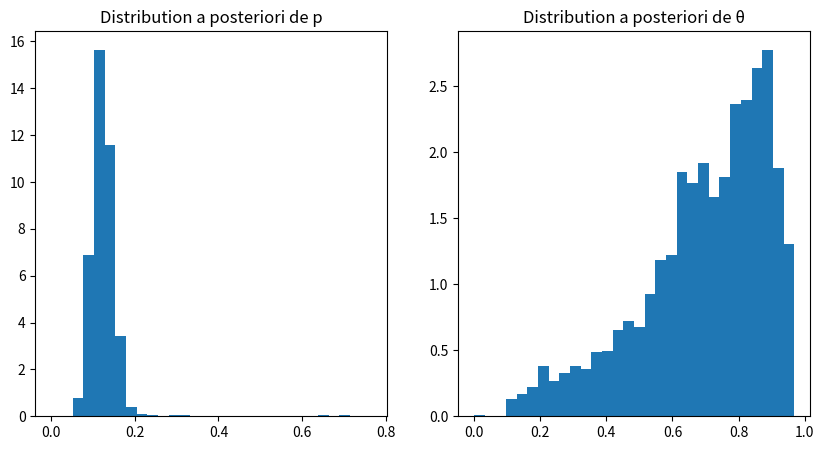

Source code (Python):

import numpy as np
import scipy.stats as stats
import matplotlib.pyplot as plt
from scipy.stats import norm
from math import comb

# Fonction logit et inverse logit
def logit(x):
    return np.log(x / (1 - x))

def inv_logit(x):
    return 1 / (1 + np.exp(-x))


def log_posterior(alpha, prior_mu, prior_sd, health_status, y,t,p) :
    
    return np.log(norm.pdf(alpha, prior_mu, prior_sd)) + np.sum(np.log((health_status == 1).astype(int)*(y == 0).astype(int) + (health_status == 0).astype(int)*(p)**y*(1-p)**(t-y)))



import numpy as np
import scipy.stats as stats
import matplotlib.pyplot as plt

# Données
x = np.array([6, 9, 17, 22, 7, 5, 5, 14, 9, 7, 9, 51])  # PVCs avant traitement
y = np.array([5, 2, 0, 0, 2, 1, 0, 0, 0, 0, 13, 0])   # PVCs après traitement
t = x + y                        # Total des observations

# Hyperparamètres des lois a priori
mu_alpha, sigma_alpha = 0, 2  # Pour logit(p)
mu_delta, sigma_delta = 0, 2  # Pour logit(theta)

# Initialisation des chaînes MCMC
n_iter = 5000
alpha_chain = np.zeros(n_iter)
delta_chain = np.zeros(n_iter)
p_chain = np.zeros(n_iter)
theta_chain = np.zeros(n_iter)

# Valeurs initiales
alpha_chain[0] = np.random.normal(mu_alpha, sigma_alpha)
delta_chain[0] = np.random.normal(mu_delta, sigma_delta)

# Fonction logit et inverse logit
def logit(x):
    return np.log(x / (1 - x))

def inv_logit(x):
    return 1 / (1 + np.exp(-x))

# Algorithme Metropolis-Hastings
for i in range(1, n_iter):
    # Propositions
    alpha_prop = np.random.normal(alpha_chain[i-1], 0.1)
    delta_prop = np.random.normal(delta_chain[i-1], 0.1)
    
    # Transformations
    p_prop = inv_logit(alpha_prop)
    theta_prop = inv_logit(delta_prop)
    
    # Calcul de la vraisemblance
    likelihood_current = np.prod(stats.binom.pmf(y, t, inv_logit(alpha_chain[i-1])))
    likelihood_proposed = np.prod(stats.binom.pmf(y, t, p_prop))
    
    # Calcul des a priori
    prior_current = stats.norm.pdf(alpha_chain[i-1], mu_alpha, sigma_alpha) * stats.norm.pdf(delta_chain[i-1], mu_delta, sigma_delta)
    prior_proposed = stats.norm.pdf(alpha_prop, mu_alpha, sigma_alpha) * stats.norm.pdf(delta_prop, mu_delta, sigma_delta)
    
    # Ratio d'acceptation
    acceptance_ratio = (likelihood_proposed * prior_proposed) / (likelihood_current * prior_current)
    
    # Acceptation ou rejet
    if np.random.rand() < min(1, acceptance_ratio):
        alpha_chain[i] = alpha_prop
        delta_chain[i] = delta_prop
    else:
        alpha_chain[i] = alpha_chain[i-1]
        delta_chain[i] = delta_chain[i-1]
    
    p_chain[i] = inv_logit(alpha_chain[i])
    theta_chain[i] = inv_logit(delta_chain[i])

# Tracé des distributions a posteriori
plt.figure(figsize=(10, 5))
plt.subplot(1, 2, 1)
plt.hist(p_chain, bins=30, density=True)
plt.title("Distribution a posteriori de p")

plt.subplot(1, 2, 2)
plt.hist(theta_chain, bins=30, density=True)
plt.title("Distribution a posteriori de θ")
plt.show()

# Données
x = np.array([6, 9, 17, 22, 7, 5, 5, 14, 9, 7, 9, 51])  # PVCs avant traitement
y = np.array([5, 2, 0, 0, 2, 1, 0, 0, 0, 0, 13, 0])   # PVCs après traitement
t = x + y                        # Total des observations

def heart_mixture_sampler(n_iter,x,y,t,) : 
    # Données
    n_individual = len(x)
    
    # Variance des noyaux de propositions
    proposal_sd_alpha = 0.5
    proposal_sd_delta = 0.5

    # Hyperparamètres des lois a priori
    prior_mu_alpha, prior_sd_alpha = 0, 2  # Pour logit(p), A REVOIR COMMENT ON CHOISIT NOTRE PRIOR 
    prior_mu_delta, prior_sd_delta = 0, 2  # Pour logit(theta)

    # Initialisation des chaînes MCMC
    alpha_chain = np.zeros(n_iter)
    delta_chain = np.zeros(n_iter)
    beta_chain = np.zeros(n_iter)
    p_chain = np.zeros(n_iter)
    theta_chain = np.zeros(n_iter)
    health_status = (y == 0).astype(int) ## 1 if healthy, 0 if not
    
    beta_chain[0] = np.exp(alpha_chain[0])
    p_chain[0] = beta_chain[0] / (1 + beta_chain[0])
    theta_chain[0] = inv_logit(delta_chain[0])
    
    # On mets à jours les paramètres
    for t in range(1,n_iter) :
        # Mise à jour de alpha via Metropolis-Hastings
        alpha_prop = alpha_chain[t-1] + np.random.normal(0, proposal_sd_alpha) ### A revoir comment on choisit la variance du noyau de proposition 
        acceptance_ratio = np.exp(log_posterior(alpha_prop, prior_mu_alpha, prior_sd_alpha, health_status, y,t,p_chain[t-1]) - log_posterior(alpha_chain[t-1], prior_mu_alpha, prior_sd_alpha, health_status, y,t,p_chain[t-1]))
        if np.random.rand() < min(1, acceptance_ratio):
            alpha_chain[t] = alpha_prop 
        else:
            alpha_chain[t] = alpha_chain[t-1]
        
        # Mise à jour de delta via Metropolis-Hastings
        delta_prop = delta_chain[t-1] + np.random.normal(0, proposal_sd_delta) ### A revoir comment on choisit la variance du noyau de proposition 
        acceptance_ratio = np.exp(log_posterior(delta_prop, prior_mu_delta, prior_sd_delta, health_status, y,t,p_chain[t-1]) - log_posterior(delta_chain[t-1], prior_mu_delta, prior_sd_delta, health_status, y,t,p_chain[t-1]))
        if np.random.rand() < min(1, acceptance_ratio):
            delta_chain[t] = delta_prop 
        else:
            delta_chain[t] = delta_chain[t-1]
            
        # Mise à jour de p et theta
        beta_chain[t] = np.exp(alpha_chain[t])
        p_chain[t] = beta_chain[t] / (1 + beta_chain[t])
        theta_chain[t] = inv_logit(delta_chain[t])
        
        # Mise à jour des variables latentes avec un Gibbs sampling 
        # A réfléchir si on le fait avant ou après les mises à jours des paramètres 
        
        
    
    
